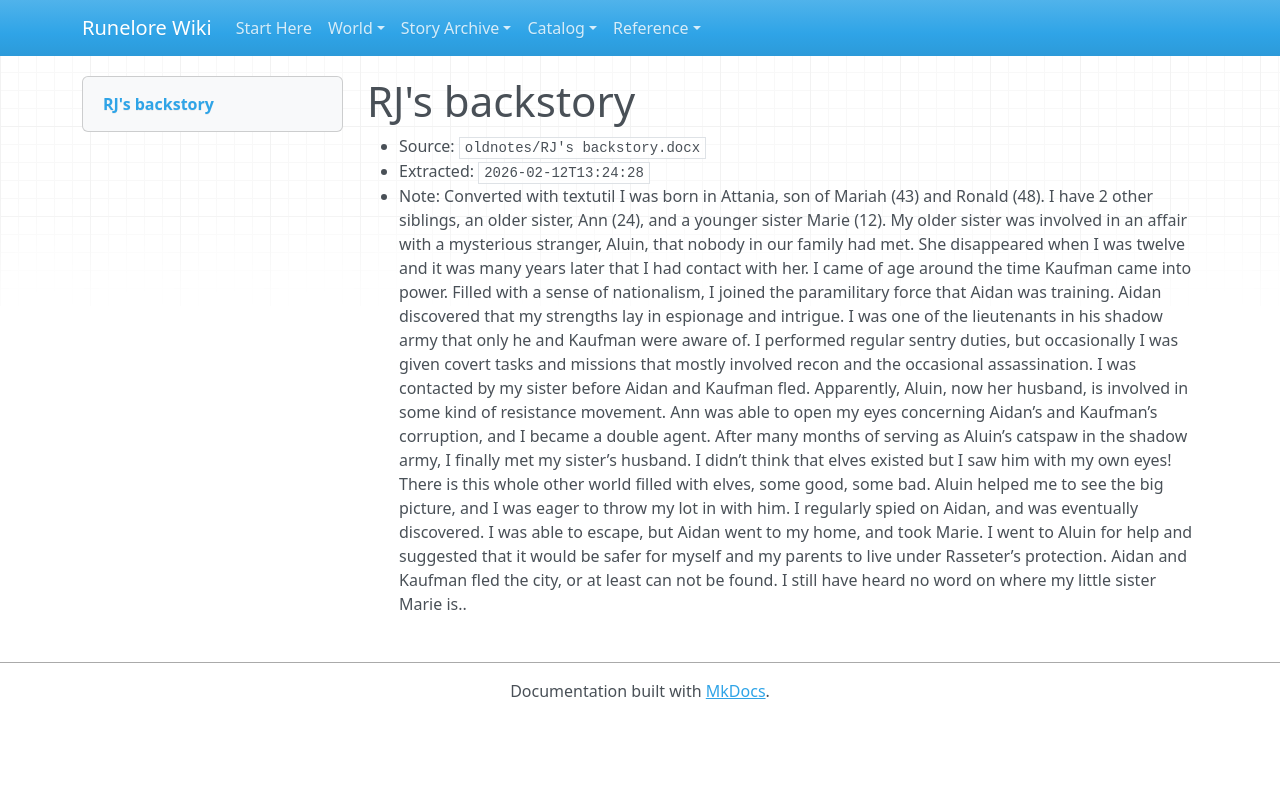

repository: chuff80/runednd · page: raw/oldnotes/RJ's backstory.docx/index.html · generator: mkdocs

# RJ's backstory

- Source: `oldnotes/RJ's backstory.docx`
- Extracted: `2026-02-12T13:24:28`
- Note: Converted with textutil
I was born in Attania, son of Mariah (43) and Ronald (48). I have 2 other siblings, an older sister, Ann (24), and a younger sister Marie (12).  My older sister was involved in an affair with a mysterious stranger, Aluin, that nobody in our family had met.  She disappeared when I was twelve and it was many years later that I had contact with her.  I came of age around the time Kaufman came into power.  Filled with a sense of nationalism, I joined the paramilitary force that Aidan was training.  Aidan discovered that my strengths lay in espionage and intrigue.  I was one of the lieutenants in his shadow army that only he and Kaufman were aware of.  I performed regular sentry duties, but occasionally I was given covert tasks and missions that mostly involved recon and the occasional assassination.  I was contacted by my sister before Aidan and Kaufman fled.  Apparently, Aluin, now her husband, is involved in some kind of resistance movement.  Ann was able to open my eyes concerning Aidan’s and Kaufman’s corruption, and I became a double agent.  After many months of serving as Aluin’s catspaw in the shadow army, I finally met my sister’s husband.  I didn’t think that elves existed but I saw him with my own eyes!  There is this whole other world filled with elves, some good, some bad.  Aluin helped me to see the big picture, and I was eager to throw my lot in with him.  I regularly spied on Aidan, and was eventually discovered.  I was able to escape, but Aidan went to my home, and took Marie.  I went to Aluin for help and suggested that it would be safer for myself and my parents to live under Rasseter’s protection.  Aidan and Kaufman fled the city, or at least can not be found.  I still have heard no word on where my little sister Marie is..
